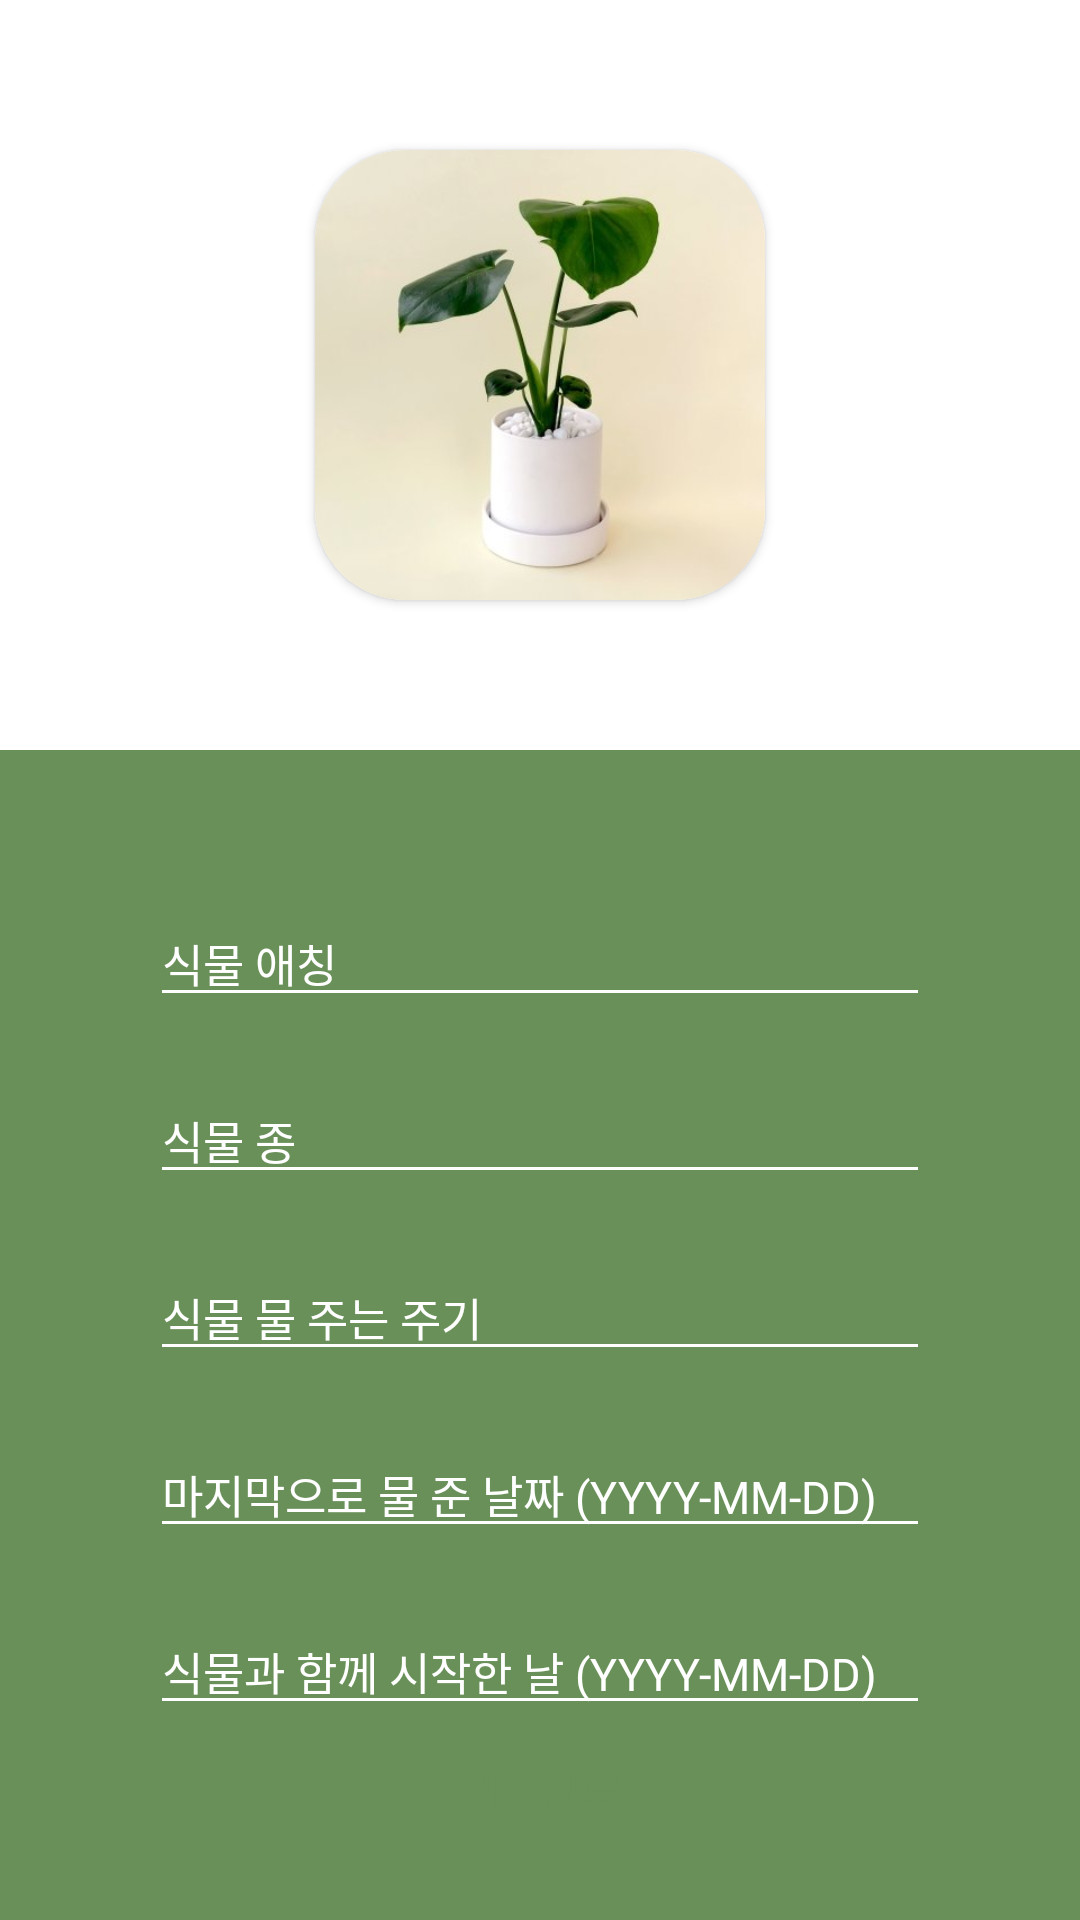

Android layout source for this screen:
<!-- AndroidManifest.xml: application theme Theme.Senapool_Project -->
<!-- res/layout/activity_my_plant_enroll.xml -->
<?xml version="1.0" encoding="utf-8"?>
<androidx.constraintlayout.widget.ConstraintLayout xmlns:android="http://schemas.android.com/apk/res/android"
    android:layout_width="match_parent"
    android:layout_height="match_parent"
    xmlns:app="http://schemas.android.com/apk/res-auto">
    <androidx.constraintlayout.widget.ConstraintLayout
        android:id="@+id/my_plant_enroll_cnstly"
        android:layout_width="match_parent"
        android:layout_height="250dp"
        app:layout_constraintTop_toTopOf="parent"
        app:layout_constraintStart_toStartOf="parent"
        app:layout_constraintEnd_toEndOf="parent">
        <androidx.cardview.widget.CardView
            android:id="@+id/my_plant_enroll_img_cardView"
            android:layout_width="150dp"
            android:layout_height="150dp"
            app:cardCornerRadius="30dp"
            android:elevation="0dp"
            android:layout_margin="20dp"
            app:layout_constraintTop_toTopOf="parent"
            app:layout_constraintBottom_toBottomOf="parent"
            app:layout_constraintStart_toStartOf="parent"
            app:layout_constraintEnd_toEndOf="parent"
            >
        <ImageView
            android:id="@+id/my_plant_enroll_plant_img_iv"
            android:layout_width="match_parent"
            android:layout_height="match_parent"
            android:src="@drawable/my_plant_image_example"
            android:scaleType="centerCrop"
            />
        </androidx.cardview.widget.CardView>
        <ImageView
            android:id="@+id/my_plant_gallery_iv"
            android:layout_width="30dp"
            android:layout_height="30dp"
            android:src="@drawable/image"
            android:scaleType="fitXY"
            app:layout_constraintStart_toEndOf="@id/my_plant_enroll_img_cardView"
            app:layout_constraintBottom_toBottomOf="@id/my_plant_enroll_img_cardView"/>

    </androidx.constraintlayout.widget.ConstraintLayout>
    <androidx.constraintlayout.widget.ConstraintLayout
        android:id="@+id/my_plant_enroll_edit_cnstly"
        android:layout_width="match_parent"
        android:layout_height="0dp"
        android:background="@color/darkgreen"
        app:layout_constraintTop_toBottomOf="@id/my_plant_enroll_cnstly"
        app:layout_constraintStart_toStartOf="parent"
        app:layout_constraintEnd_toEndOf="parent"
        app:layout_constraintBottom_toBottomOf="parent">

        <EditText
            android:id="@+id/my_plant_enroll_plant_name_tv"
            android:layout_width="match_parent"
            android:layout_height="wrap_content"
            android:layout_marginStart="50dp"
            android:layout_marginEnd="50dp"
            android:layout_marginTop="50dp"
            android:textColor="@color/white"
            android:textSize="15sp"
            android:hint="식물 애칭"
            android:fontFamily="@font/font_regular"
            android:textColorHint="@color/white"
            android:backgroundTint="@color/white"
            app:layout_constraintTop_toTopOf="parent"
            app:layout_constraintStart_toStartOf="parent"
            app:layout_constraintEnd_toEndOf="parent"/>
        <EditText
            android:id="@+id/my_plant_enroll_plant_type_tv"
            android:layout_width="match_parent"
            android:layout_height="wrap_content"
            android:layout_marginStart="50dp"
            android:layout_marginEnd="50dp"
            android:layout_marginTop="20dp"
            android:textColor="@color/white"
            android:textSize="15sp"
            android:hint="식물 종"
            android:fontFamily="@font/font_regular"
            android:textColorHint="@color/white"
            android:backgroundTint="@color/white"
            app:layout_constraintTop_toBottomOf="@id/my_plant_enroll_plant_name_tv"
            app:layout_constraintStart_toStartOf="parent"
            app:layout_constraintEnd_toEndOf="parent"/>
        <EditText
            android:id="@+id/my_plant_enroll_watering_cycle_tv"
            android:layout_width="match_parent"
            android:layout_height="wrap_content"
            android:layout_marginStart="50dp"
            android:layout_marginEnd="50dp"
            android:layout_marginTop="20dp"
            android:textColor="@color/white"
            android:textSize="15sp"
            android:hint="식물 물 주는 주기"
            android:fontFamily="@font/font_regular"
            android:textColorHint="@color/white"
            android:backgroundTint="@color/white"
            app:layout_constraintTop_toBottomOf="@id/my_plant_enroll_plant_type_tv"
            app:layout_constraintStart_toStartOf="parent"
            app:layout_constraintEnd_toEndOf="parent"/>
        <EditText
            android:id="@+id/my_plant_enroll_last_water_tv"
            android:layout_width="match_parent"
            android:layout_height="wrap_content"
            android:layout_marginStart="50dp"
            android:layout_marginEnd="50dp"
            android:layout_marginTop="20dp"
            android:textColor="@color/white"
            android:textSize="15sp"
            android:hint="마지막으로 물 준 날짜 (YYYY-MM-DD)"
            android:fontFamily="@font/font_regular"
            android:textColorHint="@color/white"
            android:backgroundTint="@color/white"
            app:layout_constraintTop_toBottomOf="@id/my_plant_enroll_watering_cycle_tv"
            app:layout_constraintStart_toStartOf="parent"
            app:layout_constraintEnd_toEndOf="parent"/>
        <EditText
            android:id="@+id/my_plant_enroll_start_date_tv"
            android:layout_width="match_parent"
            android:layout_height="wrap_content"
            android:layout_marginStart="50dp"
            android:layout_marginEnd="50dp"
            android:layout_marginTop="20dp"
            android:textColor="@color/white"
            android:textSize="15sp"
            android:hint="식물과 함께 시작한 날 (YYYY-MM-DD)"
            android:fontFamily="@font/font_regular"
            android:textColorHint="@color/white"
            android:backgroundTint="@color/white"
            app:layout_constraintTop_toBottomOf="@id/my_plant_enroll_last_water_tv"
            app:layout_constraintStart_toStartOf="parent"
            app:layout_constraintEnd_toEndOf="parent"/>
              <androidx.appcompat.widget.AppCompatButton
            android:id="@+id/my_plant_enroll_finish_btn"
            android:layout_width="match_parent"
            android:layout_height="wrap_content"
            android:layout_marginStart="50dp"
            android:layout_marginEnd="50dp"
            android:layout_marginBottom="20dp"
            android:text="입력완료"
            android:textSize="15sp"
            android:textStyle="bold"
            android:textColor="@color/darkgreen"
            android:background="@drawable/watering_button"
            app:layout_constraintStart_toStartOf="parent"
            app:layout_constraintEnd_toEndOf="parent"
            app:layout_constraintBottom_toBottomOf="parent"/>

    </androidx.constraintlayout.widget.ConstraintLayout>

</androidx.constraintlayout.widget.ConstraintLayout>
<!-- resources referenced by this layout -->
<resources>
  <color name="darkgreen">#699059</color>
  <color name="white">#FFFFFFFF</color>
  <!-- drawable my_plant_image_example: jpeg bitmap (drawable, 13267 bytes) -->
  <style name="Theme.Senapool_Project" parent="Theme.MaterialComponents.DayNight.DarkActionBar">
          
          <item name="colorPrimary">@color/darkgreen</item>
          <item name="colorPrimaryVariant">@color/darkgreen</item>
          <item name="colorOnPrimary">@color/white</item>
          
          <item name="colorSecondary">@color/darkgreen</item>
          <item name="colorSecondaryVariant">@color/teal_700</item>
          <item name="colorOnSecondary">@color/black</item>
          
          <item name="android:statusBarColor" tools:targetApi="l">?attr/colorPrimaryVariant</item>
          
  
          <item name="windowActionBar">true</item>
          <item name="colorPrimaryDark">@color/darkgreen</item>
          <item name="windowNoTitle">true</item>
          <item name="android:windowFullscreen">false</item>
      </style>
  <color name="teal_700">#FF018786</color>
  <color name="black">#FF000000</color>
</resources>
